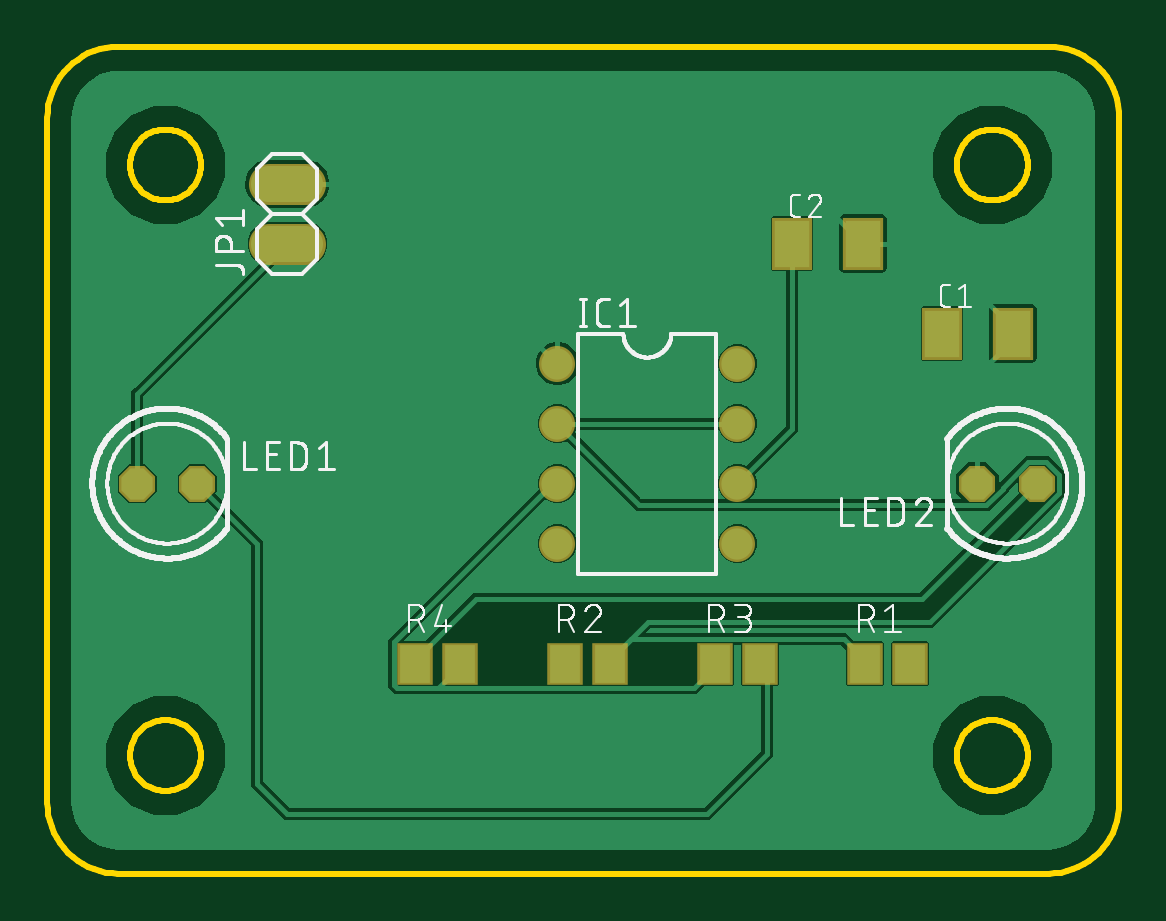
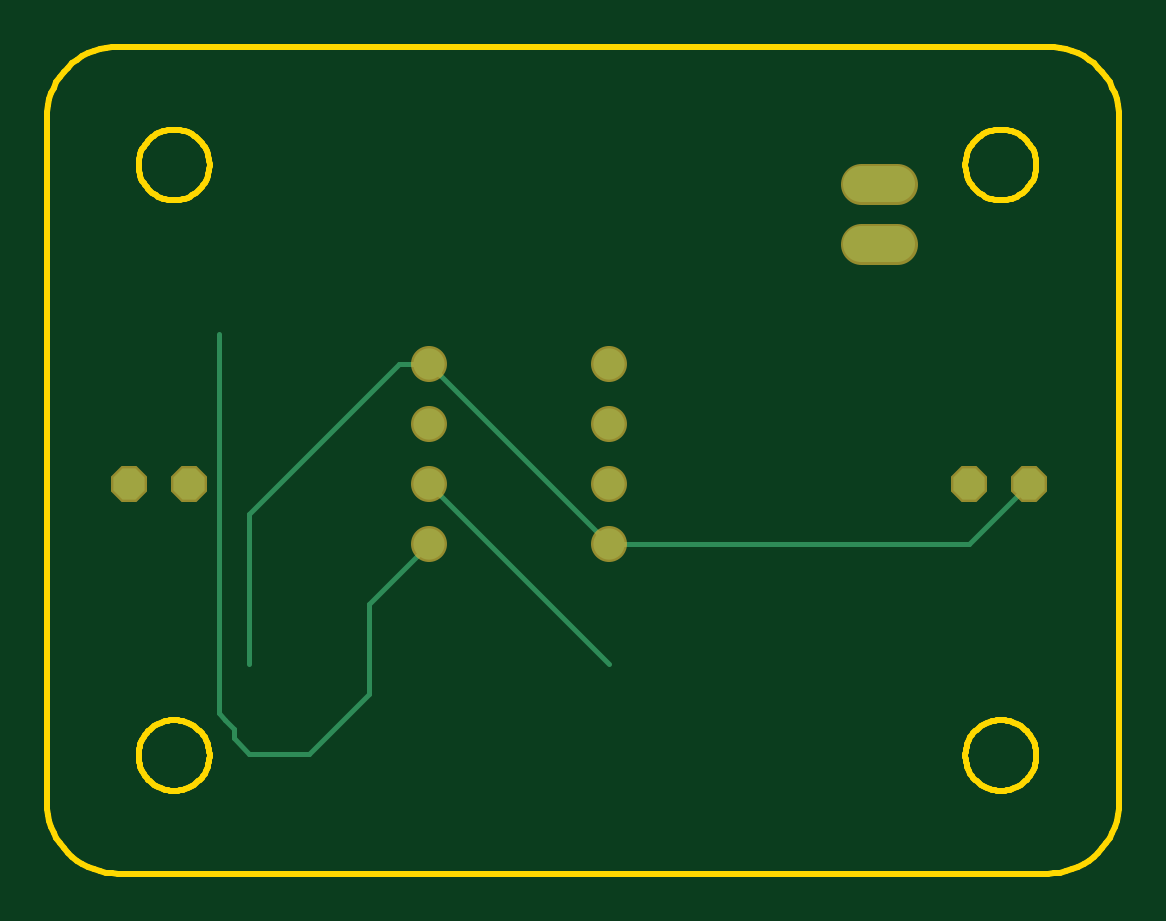
Circuit board: 7 layer files. Board 45.4 x 35.0 mm.
- bottom_copper: copper_bottom.gbr (1067 bytes)
- top_copper: copper_top.gbr (30856 bytes)
- outline: profile.gbr (7883 bytes)
- top_silk: silkscreen_top.gbr (49140 bytes)
- bottom_mask: soldermask_bottom.gbr (568 bytes)
- top_mask: soldermask_top.gbr (851 bytes)
- paste: solderpaste_top.gbr (431 bytes)

=== bottom_copper: copper_bottom.gbr ===
G04 EAGLE Gerber RS-274X export*
G75*
%MOMM*%
%FSLAX34Y34*%
%LPD*%
%INBottom Copper*%
%IPPOS*%
%AMOC8*
5,1,8,0,0,1.08239X$1,22.5*%
G01*
%ADD10C,1.320800*%
%ADD11C,1.524000*%
%ADD12P,1.429621X8X22.500000*%
%ADD13P,1.429621X8X202.500000*%
%ADD14C,0.203200*%


D10*
X215900Y215900D03*
X215900Y190500D03*
X292100Y190500D03*
X292100Y215900D03*
X215900Y165100D03*
X215900Y139700D03*
X292100Y165100D03*
X292100Y139700D03*
D11*
X109220Y266700D02*
X93980Y266700D01*
X93980Y292100D02*
X109220Y292100D01*
D12*
X38100Y165100D03*
X63500Y165100D03*
D13*
X419100Y165100D03*
X393700Y165100D03*
D14*
X292100Y165100D02*
X215900Y88900D01*
X215900Y139700D02*
X63500Y139700D01*
X38100Y165100D01*
X215900Y139700D02*
X292100Y215900D01*
X304800Y215900D01*
X368300Y152400D02*
X368300Y88900D01*
X368300Y152400D02*
X304800Y215900D01*
X292100Y139700D02*
X317500Y114300D01*
X317500Y76200D01*
X342900Y50800D01*
X368300Y50800D01*
X374802Y57302D01*
X378476Y65071D02*
X381000Y68079D01*
X374802Y61397D02*
X374802Y57302D01*
X374802Y61397D02*
X378476Y65071D01*
X381000Y68079D02*
X381000Y228600D01*
M02*

=== top_copper: copper_top.gbr (30856 bytes, source omitted) ===
=== outline: profile.gbr (7883 bytes, source omitted) ===
=== top_silk: silkscreen_top.gbr (49140 bytes, source omitted) ===
=== bottom_mask: soldermask_bottom.gbr ===
G04 EAGLE Gerber RS-274X export*
G75*
%MOMM*%
%FSLAX34Y34*%
%LPD*%
%INSoldermask Bottom*%
%IPPOS*%
%AMOC8*
5,1,8,0,0,1.08239X$1,22.5*%
G01*
%ADD10C,1.524000*%
%ADD11C,1.727200*%
%ADD12P,1.649562X8X22.500000*%
%ADD13P,1.649562X8X202.500000*%


D10*
X215900Y215900D03*
X215900Y190500D03*
X292100Y190500D03*
X292100Y215900D03*
X215900Y165100D03*
X215900Y139700D03*
X292100Y165100D03*
X292100Y139700D03*
D11*
X109220Y266700D02*
X93980Y266700D01*
X93980Y292100D02*
X109220Y292100D01*
D12*
X38100Y165100D03*
X63500Y165100D03*
D13*
X419100Y165100D03*
X393700Y165100D03*
M02*

=== top_mask: soldermask_top.gbr ===
G04 EAGLE Gerber RS-274X export*
G75*
%MOMM*%
%FSLAX34Y34*%
%LPD*%
%INSoldermask Top*%
%IPPOS*%
%AMOC8*
5,1,8,0,0,1.08239X$1,22.5*%
G01*
%ADD10R,1.703200X2.203200*%
%ADD11C,1.524000*%
%ADD12C,1.727200*%
%ADD13P,1.649562X8X22.500000*%
%ADD14P,1.649562X8X202.500000*%
%ADD15R,1.503200X1.803200*%


D10*
X378700Y228600D03*
X408700Y228600D03*
X315200Y266700D03*
X345200Y266700D03*
D11*
X215900Y215900D03*
X215900Y190500D03*
X292100Y190500D03*
X292100Y215900D03*
X215900Y165100D03*
X215900Y139700D03*
X292100Y165100D03*
X292100Y139700D03*
D12*
X109220Y266700D02*
X93980Y266700D01*
X93980Y292100D02*
X109220Y292100D01*
D13*
X38100Y165100D03*
X63500Y165100D03*
D14*
X419100Y165100D03*
X393700Y165100D03*
D15*
X346100Y88900D03*
X365100Y88900D03*
X219100Y88900D03*
X238100Y88900D03*
X282600Y88900D03*
X301600Y88900D03*
X155600Y88900D03*
X174600Y88900D03*
M02*

=== paste: solderpaste_top.gbr ===
G04 EAGLE Gerber RS-274X export*
G75*
%MOMM*%
%FSLAX34Y34*%
%LPD*%
%INSolderpaste Top*%
%IPPOS*%
%AMOC8*
5,1,8,0,0,1.08239X$1,22.5*%
G01*
%ADD10R,1.500000X2.000000*%
%ADD11R,1.300000X1.600000*%


D10*
X378700Y228600D03*
X408700Y228600D03*
X315200Y266700D03*
X345200Y266700D03*
D11*
X346100Y88900D03*
X365100Y88900D03*
X219100Y88900D03*
X238100Y88900D03*
X282600Y88900D03*
X301600Y88900D03*
X155600Y88900D03*
X174600Y88900D03*
M02*

